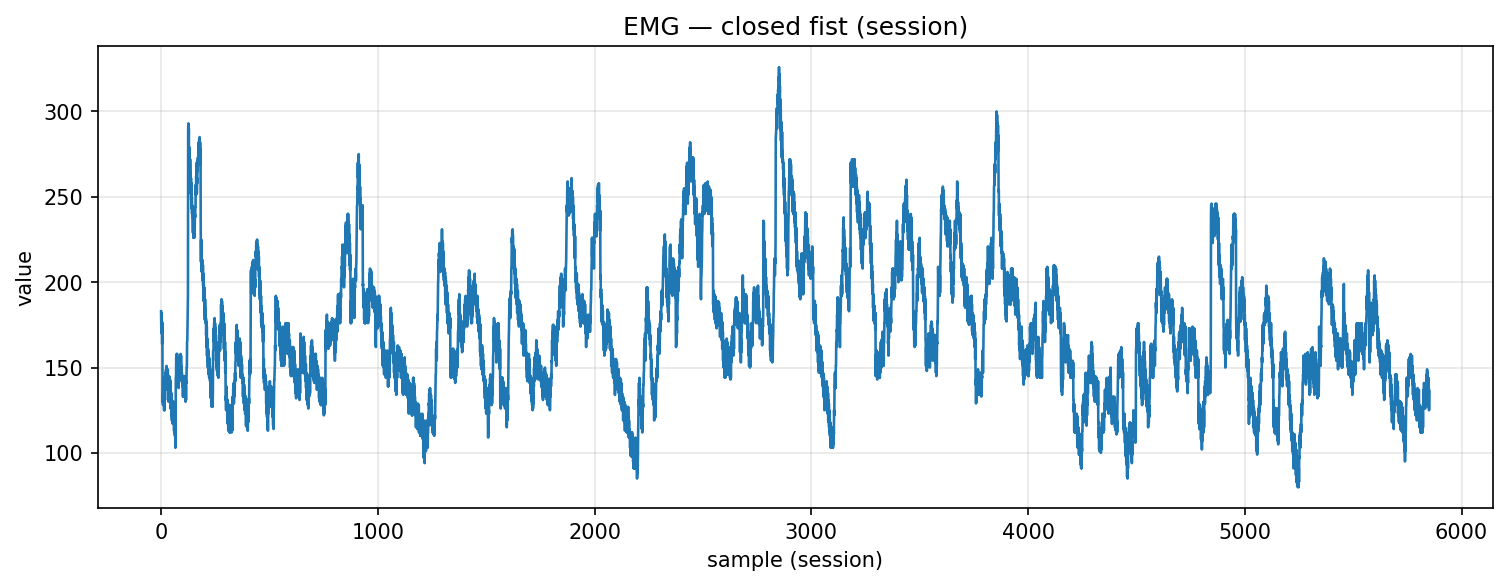

The data file committed next to this chart (first rows):
timestamp, device, address, char_uuid, label, col_index, value, payload_ascii, payload_hex
2025-10-30T17:28:24.350, MyoWareSensor1, 88:13:BF:14:F7:1E, f3a56edf-8f1e-4533-93bf-5601b2e91308, closed_fist, 1, 183.0, 183, 3138332e3030
2025-10-30T17:28:24.350, MyoWareSensor1, 88:13:BF:14:F7:1E, f3a56edf-8f1e-4533-93bf-5601b2e91308, closed_fist, 1, 172.0, 172, 3137322e3030
2025-10-30T17:28:24.352, MyoWareSensor1, 88:13:BF:14:F7:1E, f3a56edf-8f1e-4533-93bf-5601b2e91308, closed_fist, 1, 182.0, 182, 3138322e3030
2025-10-30T17:28:24.352, MyoWareSensor1, 88:13:BF:14:F7:1E, f3a56edf-8f1e-4533-93bf-5601b2e91308, closed_fist, 1, 170.0, 170, 3137302e3030
2025-10-30T17:28:24.356, MyoWareSensor1, 88:13:BF:14:F7:1E, f3a56edf-8f1e-4533-93bf-5601b2e91308, closed_fist, 1, 177.0, 177, 3137372e3030
2025-10-30T17:28:24.356, MyoWareSensor1, 88:13:BF:14:F7:1E, f3a56edf-8f1e-4533-93bf-5601b2e91308, closed_fist, 1, 164.0, 164, 3136342e3030
2025-10-30T17:28:24.357, MyoWareSensor1, 88:13:BF:14:F7:1E, f3a56edf-8f1e-4533-93bf-5601b2e91308, closed_fist, 1, 176.0, 176, 3137362e3030
2025-10-30T17:28:24.357, MyoWareSensor1, 88:13:BF:14:F7:1E, f3a56edf-8f1e-4533-93bf-5601b2e91308, closed_fist, 1, 130.0, 130, 3133302e3030
2025-10-30T17:28:24.357, MyoWareSensor1, 88:13:BF:14:F7:1E, f3a56edf-8f1e-4533-93bf-5601b2e91308, closed_fist, 1, 134.0, 134, 3133342e3030
2025-10-30T17:28:24.357, MyoWareSensor1, 88:13:BF:14:F7:1E, f3a56edf-8f1e-4533-93bf-5601b2e91308, closed_fist, 1, 128.0, 128, 3132382e3030
2025-10-30T17:28:24.358, MyoWareSensor1, 88:13:BF:14:F7:1E, f3a56edf-8f1e-4533-93bf-5601b2e91308, closed_fist, 1, 143.0, 143, 3134332e3030
2025-10-30T17:28:24.358, MyoWareSensor1, 88:13:BF:14:F7:1E, f3a56edf-8f1e-4533-93bf-5601b2e91308, closed_fist, 1, 144.0, 144, 3134342e3030
2025-10-30T17:28:24.358, MyoWareSensor1, 88:13:BF:14:F7:1E, f3a56edf-8f1e-4533-93bf-5601b2e91308, closed_fist, 1, 129.0, 129, 3132392e3030
2025-10-30T17:28:24.358, MyoWareSensor1, 88:13:BF:14:F7:1E, f3a56edf-8f1e-4533-93bf-5601b2e91308, closed_fist, 1, 140.0, 140, 3134302e3030
2025-10-30T17:28:24.358, MyoWareSensor1, 88:13:BF:14:F7:1E, f3a56edf-8f1e-4533-93bf-5601b2e91308, closed_fist, 1, 125.0, 125, 3132352e3030
2025-10-30T17:28:24.360, MyoWareSensor1, 88:13:BF:14:F7:1E, f3a56edf-8f1e-4533-93bf-5601b2e91308, closed_fist, 1, 135.0, 135, 3133352e3030
2025-10-30T17:28:24.360, MyoWareSensor1, 88:13:BF:14:F7:1E, f3a56edf-8f1e-4533-93bf-5601b2e91308, closed_fist, 1, 125.0, 125, 3132352e3030
2025-10-30T17:28:24.360, MyoWareSensor1, 88:13:BF:14:F7:1E, f3a56edf-8f1e-4533-93bf-5601b2e91308, closed_fist, 1, 141.0, 141, 3134312e3030
2025-10-30T17:28:24.360, MyoWareSensor1, 88:13:BF:14:F7:1E, f3a56edf-8f1e-4533-93bf-5601b2e91308, closed_fist, 1, 131.0, 131, 3133312e3030
2025-10-30T17:28:24.361, MyoWareSensor1, 88:13:BF:14:F7:1E, f3a56edf-8f1e-4533-93bf-5601b2e91308, closed_fist, 1, 144.0, 144, 3134342e3030
2025-10-30T17:28:24.361, MyoWareSensor1, 88:13:BF:14:F7:1E, f3a56edf-8f1e-4533-93bf-5601b2e91308, closed_fist, 1, 141.0, 141, 3134312e3030
2025-10-30T17:28:24.361, MyoWareSensor1, 88:13:BF:14:F7:1E, f3a56edf-8f1e-4533-93bf-5601b2e91308, closed_fist, 1, 147.0, 147, 3134372e3030
2025-10-30T17:28:24.361, MyoWareSensor1, 88:13:BF:14:F7:1E, f3a56edf-8f1e-4533-93bf-5601b2e91308, closed_fist, 1, 144.0, 144, 3134342e3030
2025-10-30T17:28:24.366, MyoWareSensor1, 88:13:BF:14:F7:1E, f3a56edf-8f1e-4533-93bf-5601b2e91308, closed_fist, 1, 149.0, 149, 3134392e3030
2025-10-30T17:28:24.368, MyoWareSensor1, 88:13:BF:14:F7:1E, f3a56edf-8f1e-4533-93bf-5601b2e91308, closed_fist, 1, 142.0, 142, 3134322e3030
2025-10-30T17:28:24.368, MyoWareSensor1, 88:13:BF:14:F7:1E, f3a56edf-8f1e-4533-93bf-5601b2e91308, closed_fist, 1, 151.0, 151, 3135312e3030
2025-10-30T17:28:24.368, MyoWareSensor1, 88:13:BF:14:F7:1E, f3a56edf-8f1e-4533-93bf-5601b2e91308, closed_fist, 1, 141.0, 141, 3134312e3030
2025-10-30T17:28:24.368, MyoWareSensor1, 88:13:BF:14:F7:1E, f3a56edf-8f1e-4533-93bf-5601b2e91308, closed_fist, 1, 147.0, 147, 3134372e3030
2025-10-30T17:28:24.369, MyoWareSensor1, 88:13:BF:14:F7:1E, f3a56edf-8f1e-4533-93bf-5601b2e91308, closed_fist, 1, 137.0, 137, 3133372e3030
2025-10-30T17:28:24.369, MyoWareSensor1, 88:13:BF:14:F7:1E, f3a56edf-8f1e-4533-93bf-5601b2e91308, closed_fist, 1, 145.0, 145, 3134352e3030
2025-10-30T17:28:24.369, MyoWareSensor1, 88:13:BF:14:F7:1E, f3a56edf-8f1e-4533-93bf-5601b2e91308, closed_fist, 1, 138.0, 138, 3133382e3030
2025-10-30T17:28:24.369, MyoWareSensor1, 88:13:BF:14:F7:1E, f3a56edf-8f1e-4533-93bf-5601b2e91308, closed_fist, 1, 149.0, 149, 3134392e3030
2025-10-30T17:28:24.369, MyoWareSensor1, 88:13:BF:14:F7:1E, f3a56edf-8f1e-4533-93bf-5601b2e91308, closed_fist, 1, 138.0, 138, 3133382e3030
2025-10-30T17:28:24.371, MyoWareSensor1, 88:13:BF:14:F7:1E, f3a56edf-8f1e-4533-93bf-5601b2e91308, closed_fist, 1, 144.0, 144, 3134342e3030
2025-10-30T17:28:24.371, MyoWareSensor1, 88:13:BF:14:F7:1E, f3a56edf-8f1e-4533-93bf-5601b2e91308, closed_fist, 1, 130.0, 130, 3133302e3030
2025-10-30T17:28:24.372, MyoWareSensor1, 88:13:BF:14:F7:1E, f3a56edf-8f1e-4533-93bf-5601b2e91308, closed_fist, 1, 143.0, 143, 3134332e3030
2025-10-30T17:28:24.373, MyoWareSensor1, 88:13:BF:14:F7:1E, f3a56edf-8f1e-4533-93bf-5601b2e91308, closed_fist, 1, 140.0, 140, 3134302e3030
2025-10-30T17:28:24.373, MyoWareSensor1, 88:13:BF:14:F7:1E, f3a56edf-8f1e-4533-93bf-5601b2e91308, closed_fist, 1, 145.0, 145, 3134352e3030
2025-10-30T17:28:24.373, MyoWareSensor1, 88:13:BF:14:F7:1E, f3a56edf-8f1e-4533-93bf-5601b2e91308, closed_fist, 1, 141.0, 141, 3134312e3030
2025-10-30T17:28:24.374, MyoWareSensor1, 88:13:BF:14:F7:1E, f3a56edf-8f1e-4533-93bf-5601b2e91308, closed_fist, 1, 144.0, 144, 3134342e3030
2025-10-30T17:28:24.375, MyoWareSensor1, 88:13:BF:14:F7:1E, f3a56edf-8f1e-4533-93bf-5601b2e91308, closed_fist, 1, 132.0, 132, 3133322e3030
2025-10-30T17:28:24.375, MyoWareSensor1, 88:13:BF:14:F7:1E, f3a56edf-8f1e-4533-93bf-5601b2e91308, closed_fist, 1, 143.0, 143, 3134332e3030
2025-10-30T17:28:24.375, MyoWareSensor1, 88:13:BF:14:F7:1E, f3a56edf-8f1e-4533-93bf-5601b2e91308, closed_fist, 1, 131.0, 131, 3133312e3030
2025-10-30T17:28:24.376, MyoWareSensor1, 88:13:BF:14:F7:1E, f3a56edf-8f1e-4533-93bf-5601b2e91308, closed_fist, 1, 142.0, 142, 3134322e3030
2025-10-30T17:28:24.376, MyoWareSensor1, 88:13:BF:14:F7:1E, f3a56edf-8f1e-4533-93bf-5601b2e91308, closed_fist, 1, 126.0, 126, 3132362e3030
2025-10-30T17:28:24.381, MyoWareSensor1, 88:13:BF:14:F7:1E, f3a56edf-8f1e-4533-93bf-5601b2e91308, closed_fist, 1, 136.0, 136, 3133362e3030
2025-10-30T17:28:24.381, MyoWareSensor1, 88:13:BF:14:F7:1E, f3a56edf-8f1e-4533-93bf-5601b2e91308, closed_fist, 1, 126.0, 126, 3132362e3030
2025-10-30T17:28:24.381, MyoWareSensor1, 88:13:BF:14:F7:1E, f3a56edf-8f1e-4533-93bf-5601b2e91308, closed_fist, 1, 135.0, 135, 3133352e3030
2025-10-30T17:28:24.381, MyoWareSensor1, 88:13:BF:14:F7:1E, f3a56edf-8f1e-4533-93bf-5601b2e91308, closed_fist, 1, 122.0, 122, 3132322e3030
2025-10-30T17:28:24.384, MyoWareSensor1, 88:13:BF:14:F7:1E, f3a56edf-8f1e-4533-93bf-5601b2e91308, closed_fist, 1, 131.0, 131, 3133312e3030
2025-10-30T17:28:24.384, MyoWareSensor1, 88:13:BF:14:F7:1E, f3a56edf-8f1e-4533-93bf-5601b2e91308, closed_fist, 1, 119.0, 119, 3131392e3030
2025-10-30T17:28:24.384, MyoWareSensor1, 88:13:BF:14:F7:1E, f3a56edf-8f1e-4533-93bf-5601b2e91308, closed_fist, 1, 130.0, 130, 3133302e3030
2025-10-30T17:28:24.384, MyoWareSensor1, 88:13:BF:14:F7:1E, f3a56edf-8f1e-4533-93bf-5601b2e91308, closed_fist, 1, 121.0, 121, 3132312e3030
2025-10-30T17:28:24.384, MyoWareSensor1, 88:13:BF:14:F7:1E, f3a56edf-8f1e-4533-93bf-5601b2e91308, closed_fist, 1, 128.0, 128, 3132382e3030
2025-10-30T17:28:24.384, MyoWareSensor1, 88:13:BF:14:F7:1E, f3a56edf-8f1e-4533-93bf-5601b2e91308, closed_fist, 1, 117.0, 117, 3131372e3030
2025-10-30T17:28:24.384, MyoWareSensor1, 88:13:BF:14:F7:1E, f3a56edf-8f1e-4533-93bf-5601b2e91308, closed_fist, 1, 130.0, 130, 3133302e3030
2025-10-30T17:28:24.384, MyoWareSensor1, 88:13:BF:14:F7:1E, f3a56edf-8f1e-4533-93bf-5601b2e91308, closed_fist, 1, 120.0, 120, 3132302e3030
2025-10-30T17:28:24.393, MyoWareSensor1, 88:13:BF:14:F7:1E, f3a56edf-8f1e-4533-93bf-5601b2e91308, closed_fist, 1, 130.0, 130, 3133302e3030
2025-10-30T17:28:24.393, MyoWareSensor1, 88:13:BF:14:F7:1E, f3a56edf-8f1e-4533-93bf-5601b2e91308, closed_fist, 1, 117.0, 117, 3131372e3030
2025-10-30T17:28:24.393, MyoWareSensor1, 88:13:BF:14:F7:1E, f3a56edf-8f1e-4533-93bf-5601b2e91308, closed_fist, 1, 129.0, 129, 3132392e3030
... 5,792 more rows
